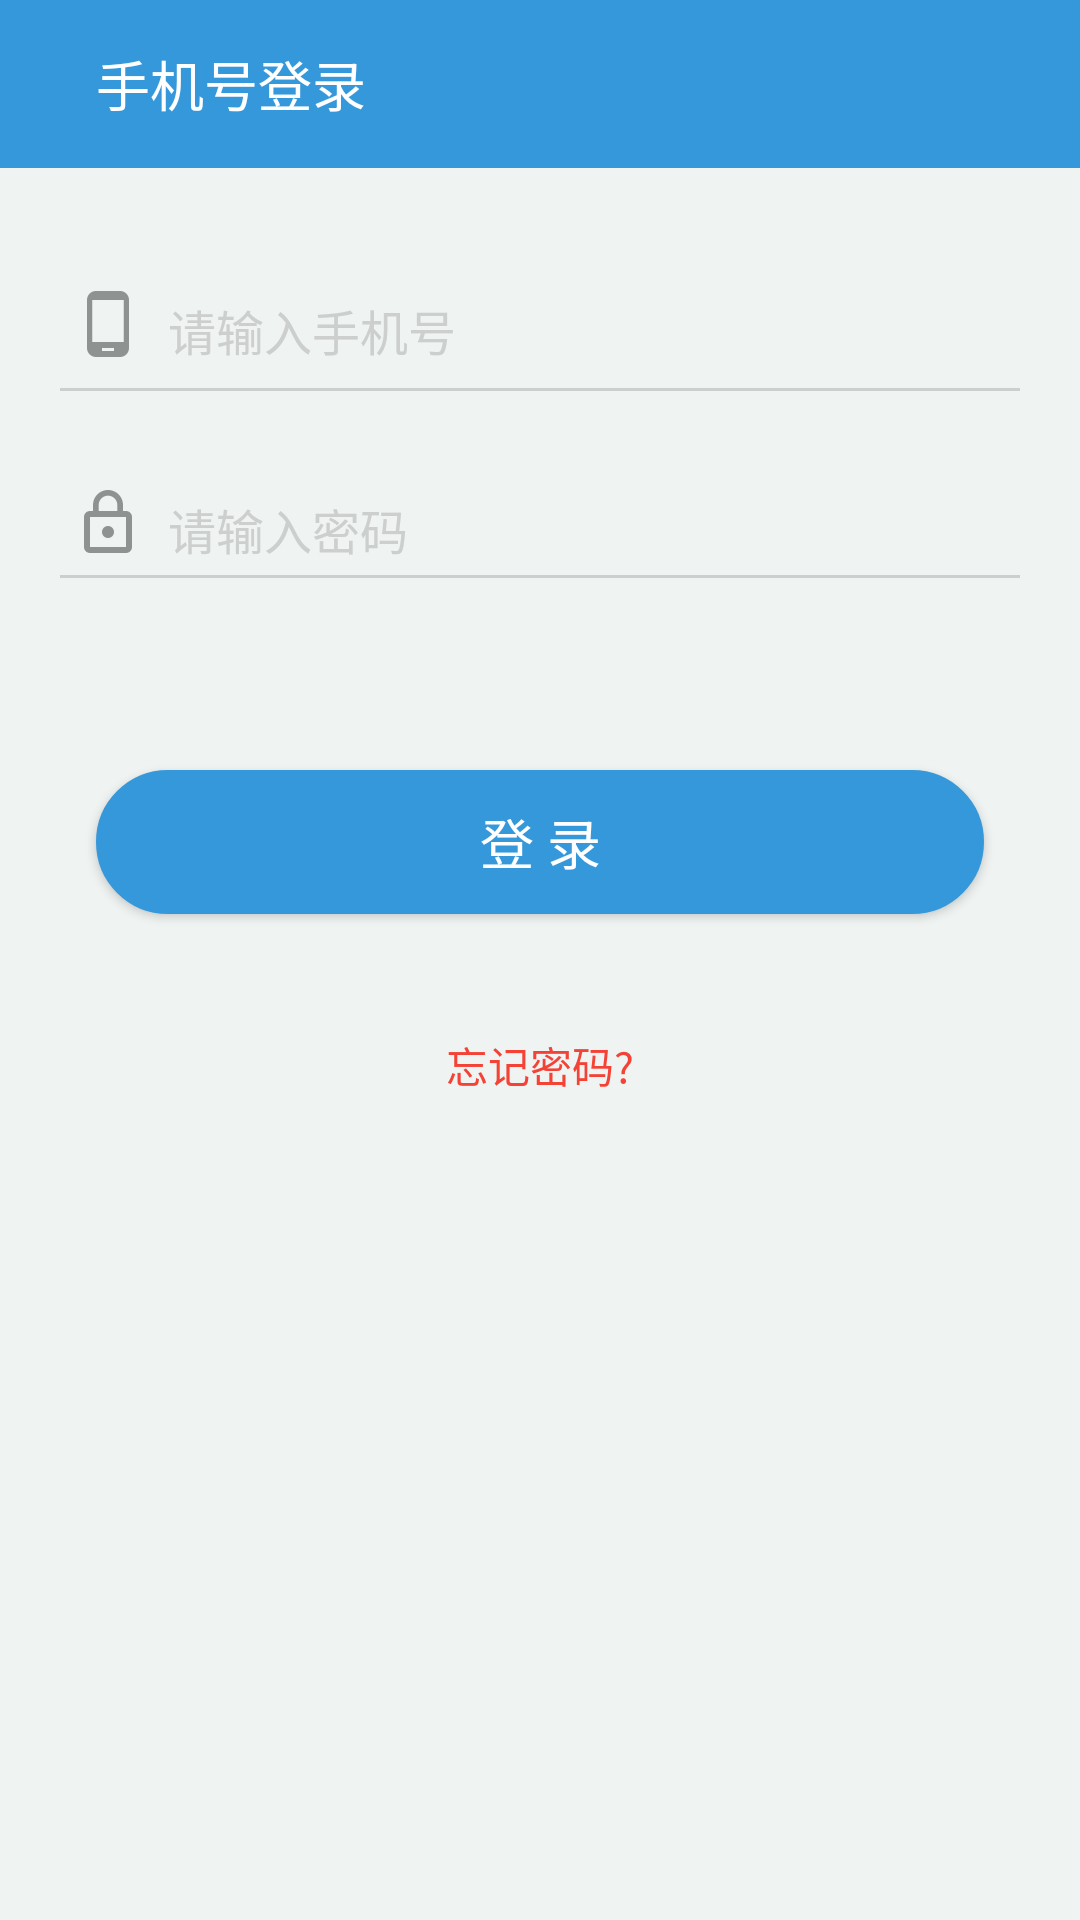

Produce the Android XML layout that renders to this screen, including the resource entries it uses.
<!-- AndroidManifest.xml: application theme AppTheme -->
<!-- res/layout/activity_login_up.xml -->
<?xml version="1.0" encoding="utf-8"?>
<android.support.design.widget.CoordinatorLayout
    xmlns:android="http://schemas.android.com/apk/res/android"
    xmlns:app="http://schemas.android.com/apk/res-auto"
    xmlns:tools="http://schemas.android.com/tools"
    android:layout_width="match_parent"
    android:layout_height="match_parent"
    android:background="@color/top_bar"

    tools:context="com.example.yan.attendanceapp.LoginUpActivity">
    <android.support.v7.widget.Toolbar
        android:id="@+id/question_toolbar"
        android:layout_width="match_parent"
        android:layout_height="wrap_content"
        android:background="@color/loginButton"
        >

        <ImageView
            android:id="@+id/back_icon"
            android:src="@drawable/ic_arrow_back_black_24dp"
            android:layout_width="wrap_content"
            android:layout_height="wrap_content" />
        <TextView
            android:layout_width="wrap_content"
            android:layout_height="match_parent"
            android:textSize="18sp"
            android:textColor="@color/white"
            android:layout_marginLeft="32dp"
            android:text="@string/login_toolbar"/>
    </android.support.v7.widget.Toolbar>

   <LinearLayout
       android:layout_width="match_parent"
       android:layout_height="match_parent"
       android:layout_marginTop="56dp"
       android:background="@color/allBackground"
       >
       


       
           
           
           
           
           
           
           
        <LinearLayout
            android:layout_width="match_parent"
            android:layout_height="match_parent"
            android:orientation="vertical"
            android:padding="16dp"
            android:gravity="center_horizontal">

            <RelativeLayout
                android:layout_width="match_parent"
                android:layout_height="wrap_content"
                android:layout_marginTop="16dp"
                android:layout_marginBottom="16dp">
                <ImageView
                    android:src="@drawable/ic_phone_android_black_24dp"
                    android:layout_width="wrap_content"
                    android:layout_height="wrap_content"
                    android:layout_marginTop="8dp"
                    android:layout_marginLeft="8dp"/>
                <EditText
                    android:id="@+id/phone_edit"
                    android:paddingLeft="40dp"
                    android:paddingBottom="16dp"
                    android:inputType="phone"
                    android:digits="1234567890"
                    android:maxLength="11"
                    android:layout_alignParentTop="true"
                    android:textSize="18sp"
                    android:layout_width="match_parent"
                    android:hint="@string/phone_number"
                    android:textColorHint="@color/inputBg"
                    android:textColor="@color/black"
                    app:theme="@style/MyEditText"
                    android:layout_height="wrap_content"/>
                
                
                <ImageView
                    android:id="@+id/delete_phone"
                    android:visibility="invisible"
                    android:layout_marginRight="8dp"
                    android:layout_marginTop="8dp"
                    android:src="@drawable/ic_close_black_24dp"
                    android:layout_width="wrap_content"
                    android:layout_height="wrap_content"
                    android:layout_alignParentRight="true"/>

            </RelativeLayout>
            <RelativeLayout
            android:layout_width="match_parent"
            android:layout_height="wrap_content">
                <ImageView
                android:src="@drawable/ic_lock_outline_black_24dp"
                android:layout_width="wrap_content"
                android:layout_height="wrap_content"
                android:layout_marginTop="8dp"
                android:layout_marginLeft="8dp"/>
            <EditText
                android:id="@+id/login_password"
                android:textSize="18sp"
                android:inputType="textPassword"
                android:hint="@string/password"
                android:textColorHint="@color/inputBg"
                android:paddingBottom="12dp"
                android:paddingLeft="40dp"
                app:theme="@style/MyEditText"
                android:maxLength="18"
                android:layout_width="match_parent"
                android:layout_height="wrap_content"/>
            <CheckBox
                android:layout_marginRight="8dp"
                android:id="@+id/password_checkbox"
                android:layout_width="wrap_content"
                android:layout_height="wrap_content"
                android:layout_alignParentRight="true"
                android:layout_centerVertical="true"
                android:background="@drawable/select_password"
                android:button="@null"/>
        </RelativeLayout>
            <Button
                android:id="@+id/login_up_button"
                android:layout_marginTop="56dp"
                android:textColor="@color/white"
                android:background="@drawable/circular_button"
                android:text="@string/login_up"
                android:textSize="18sp"
                android:layout_marginLeft="16dp"
                android:layout_marginRight="16dp"
                android:layout_width="match_parent"
                android:layout_height="wrap_content"/>
            <LinearLayout
                android:layout_marginTop="16dp"
                android:layout_width="match_parent"
                android:layout_height="wrap_content"
                android:gravity="center_horizontal">
                <TextView
                    android:padding="8dp"
                    android:id="@+id/forget_password"
                    android:layout_marginTop="16dp"
                    android:text="忘记密码?"
                    android:textColor="@color/red"
                    android:layout_width="wrap_content"
                    android:layout_height="wrap_content"/>
            </LinearLayout>
        </LinearLayout>

       

   </LinearLayout>
</android.support.design.widget.CoordinatorLayout>
<!-- resources referenced by this layout -->
<resources>
  <color name="allBackground">#EFF3F2</color>
  <color name="black">#000000</color>
  <color name="inputBg">#CCCFCE</color>
  <color name="loginButton">#3598db</color>
  <color name="red">#F44336</color>
  <color name="top_bar">#e9e9e9</color>
  <color name="white">#FFFFFF</color>
  <!-- drawable circular_button (drawable) -->
  <?xml version="1.0" encoding="utf-8"?>
  <shape xmlns:android="http://schemas.android.com/apk/res/android">
      <solid android:color="@color/loginButton"/>
      <stroke
          android:width="1dp"
          android:color="@color/loginButton"/>
      <corners android:radius="25dp"/>
      <padding
          android:bottom="1dp"
          android:left="1dp"
          android:right="1dp"
          android:top="1dp"/>
  </shape>
  <!-- drawable ic_close_black_24dp: png bitmap (drawable-hdpi, 282 bytes) -->
  <!-- drawable ic_lock_outline_black_24dp: png bitmap (drawable-hdpi, 366 bytes) -->
  <!-- drawable ic_phone_android_black_24dp: png bitmap (drawable-hdpi, 218 bytes) -->
  <string name="login_toolbar">手机号登录</string>
  <string name="login_up">登 录</string>
  <string name="password"><font size="16">请输入密码</font></string>
  <string name="phone_number"><font size="16">请输入手机号</font></string>
  <style name="MyEditText" parent="Theme.AppCompat.Light">
          <item name="colorControlNormal">@color/inputBg</item>
          <item name="colorControlActivated">@color/loginButton</item>
      </style>
  <style name="AppTheme" parent="Theme.AppCompat.Light.NoActionBar">
          
          <item name="colorPrimary">@color/colorPrimary</item>
          <item name="colorPrimaryDark">@color/colorPrimaryDark</item>
          <item name="colorAccent">@color/colorAccent</item>
          <item name="android:windowLightStatusBar">true</item>
      </style>
  <color name="colorPrimary">#2196F3</color>
  <color name="colorPrimaryDark">#2196F3</color>
  <color name="colorAccent">#FF4081</color>
</resources>
